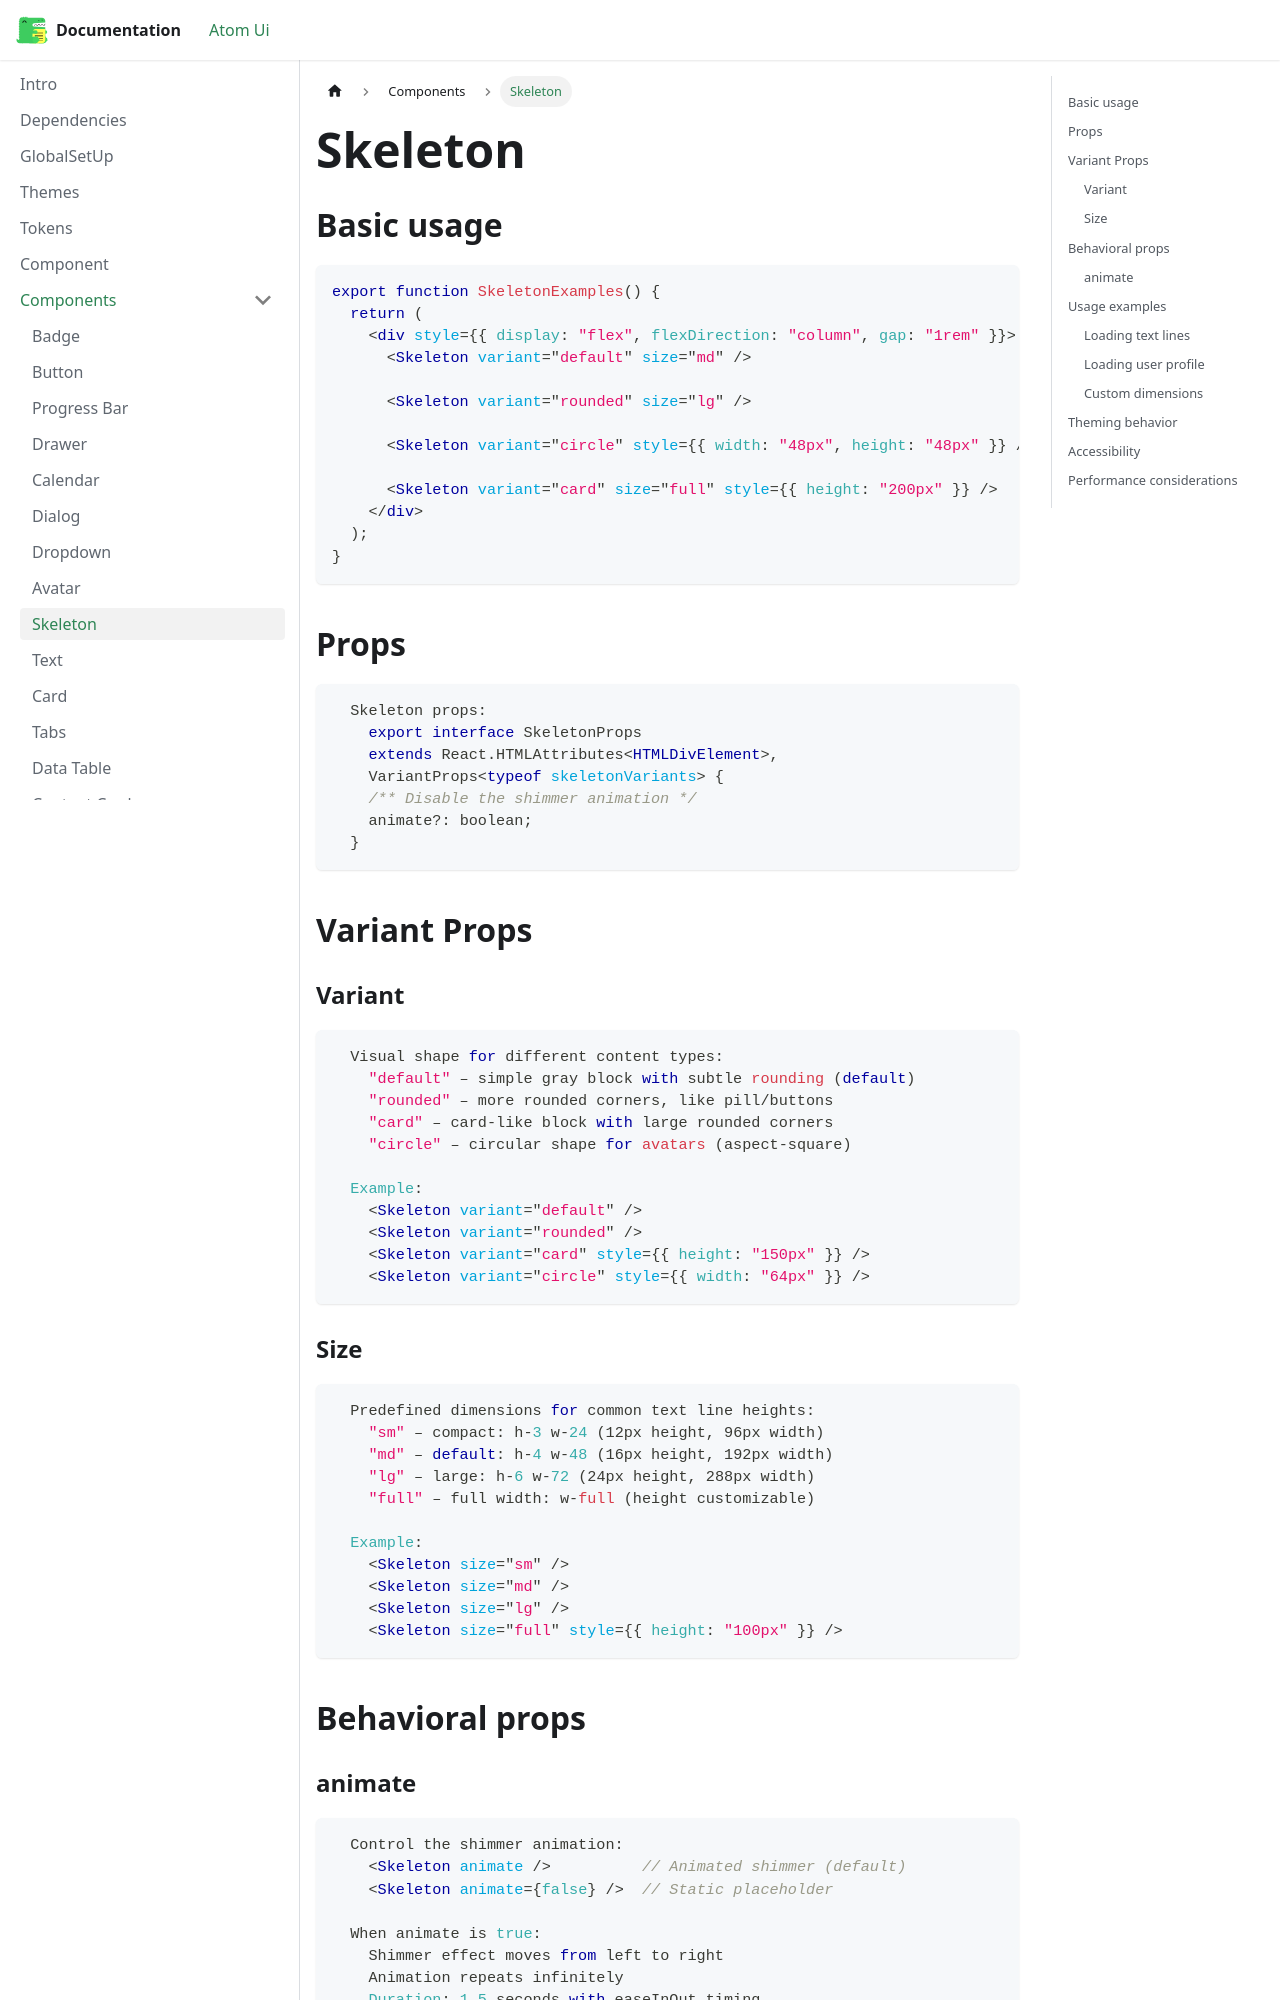

repository: Sujit-Salunkhe/documentation · page: docs/component/skeleton/index.html · generator: docusaurus

---
title: "Skeleton"
sidebar_position: 8
---

## Basic usage

```jsx title=Codeblocks
export function SkeletonExamples() {
  return (
    <div style={{ display: "flex", flexDirection: "column", gap: "1rem" }}>
      <Skeleton variant="default" size="md" />
      
      <Skeleton variant="rounded" size="lg" />
      
      <Skeleton variant="circle" style={{ width: "48px", height: "48px" }} />
      
      <Skeleton variant="card" size="full" style={{ height: "200px" }} />
    </div>
  );
}
```

## Props

```jsx title=Codeblocks
  Skeleton props:
    export interface SkeletonProps
    extends React.HTMLAttributes<HTMLDivElement>,
    VariantProps<typeof skeletonVariants> {
    /** Disable the shimmer animation */
    animate?: boolean;
  }
```

## Variant Props

### Variant

```jsx title=Codeblocks
  Visual shape for different content types:
    "default" – simple gray block with subtle rounding (default)
    "rounded" – more rounded corners, like pill/buttons
    "card" – card-like block with large rounded corners
    "circle" – circular shape for avatars (aspect-square)
    
  Example:
    <Skeleton variant="default" />
    <Skeleton variant="rounded" />
    <Skeleton variant="card" style={{ height: "150px" }} />
    <Skeleton variant="circle" style={{ width: "64px" }} />
```
### Size

```jsx title=Codeblocks
  Predefined dimensions for common text line heights:
    "sm" – compact: h-3 w-24 (12px height, 96px width)
    "md" – default: h-4 w-48 (16px height, 192px width)
    "lg" – large: h-6 w-72 (24px height, 288px width)
    "full" – full width: w-full (height customizable)
     
  Example:
    <Skeleton size="sm" />
    <Skeleton size="md" />
    <Skeleton size="lg" />
    <Skeleton size="full" style={{ height: "100px" }} />
```
## Behavioral props
